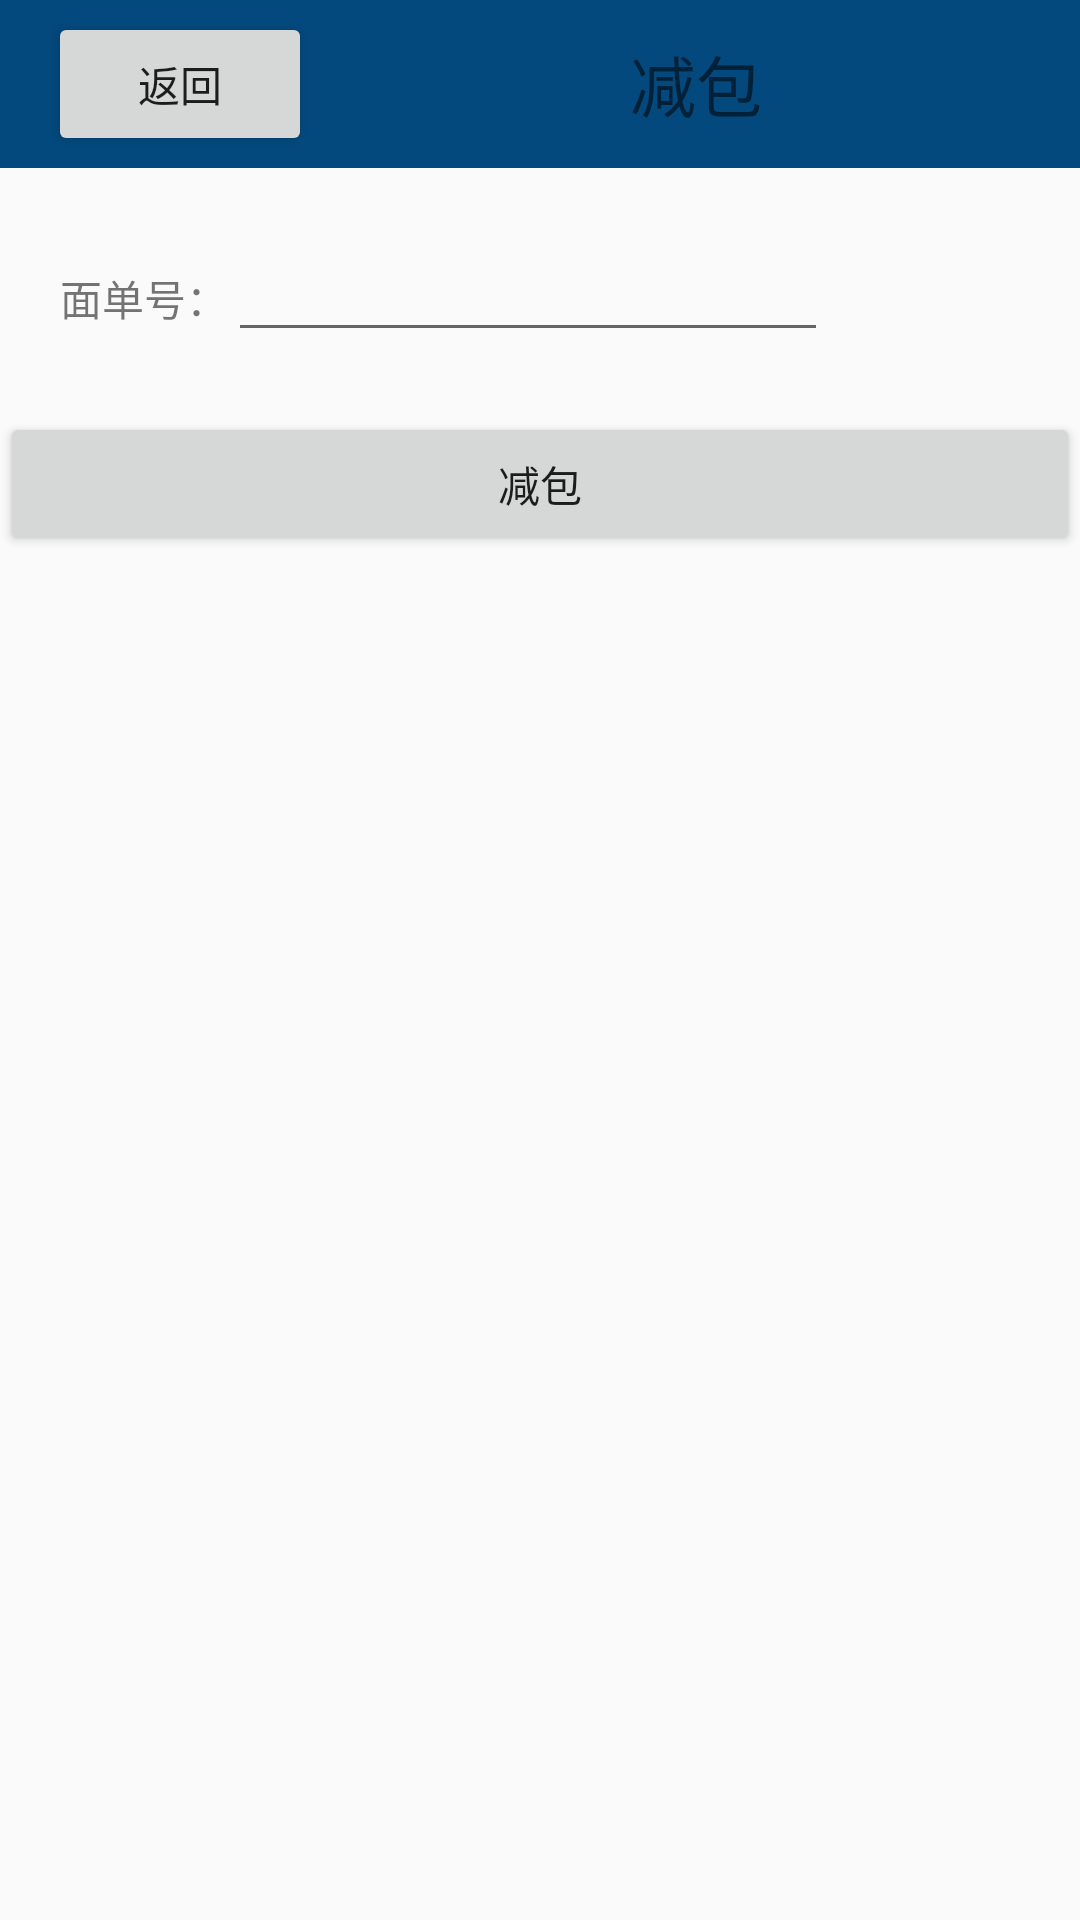

Layout XML and referenced resources for this Android screen:
<!-- AndroidManifest.xml: application theme AppTheme -->
<!-- res/layout/activity_drop_package.xml -->
<?xml version="1.0" encoding="utf-8"?>
<LinearLayout
    xmlns:android="http://schemas.android.com/apk/res/android"
    xmlns:app="http://schemas.android.com/apk/res-auto"
    xmlns:tools="http://schemas.android.com/tools"
    android:layout_width="match_parent"
    android:layout_height="match_parent"
    android:orientation="vertical"
    tools:context="yilisha.andrea.pda.activities.DropPackageActivity">
    <android.support.v7.widget.Toolbar
        android:id="@+id/toolbar"
        android:layout_width="match_parent"
        android:layout_height="?attr/actionBarSize"
        android:background="?attr/colorPrimary"
        app:popupTheme="@style/AppTheme.PopupOverlay">
        <Button
            android:text="返回"
            android:onClick="GobackClick"
            android:layout_width="wrap_content"
            android:layout_height="wrap_content" />
        <TextView
            android:layout_width="match_parent"
            android:layout_height="wrap_content"
            android:gravity="center"
            android:text="减包"
            android:textSize="22sp" />
    </android.support.v7.widget.Toolbar>
    <LinearLayout
        android:padding="20dp"
        android:layout_width="match_parent"
        android:layout_height="wrap_content">
        <TextView
            android:text="面单号："
            android:layout_width="wrap_content"
            android:layout_height="wrap_content" />
        <EditText
            android:id="@+id/pickNumberET"
            android:layout_width="200dp"
            android:inputType="number"
            android:layout_height="wrap_content" />
    </LinearLayout>
    
    <Button
        android:paddingLeft="50dp"
        android:paddingRight="50dp"
        android:text="减包"
        android:id="@+id/dropPackageBT"
        android:layout_width="match_parent"
        android:layout_height="wrap_content" />
</LinearLayout>
<!-- resources referenced by this layout -->
<resources>
  <style name="AppTheme.PopupOverlay" parent="ThemeOverlay.AppCompat.Light" />
  <style name="AppTheme" parent="Theme.AppCompat.Light.DarkActionBar">
          
          <item name="colorPrimary">@color/colorPrimary</item>
          <item name="colorPrimaryDark">@color/colorPrimaryDark</item>
          <item name="colorAccent">@color/colorAccent</item>
      </style>
  <color name="colorPrimary">#03497D</color>
  <color name="colorPrimaryDark">#303F9F</color>
  <color name="colorAccent">#FF4081</color>
</resources>
